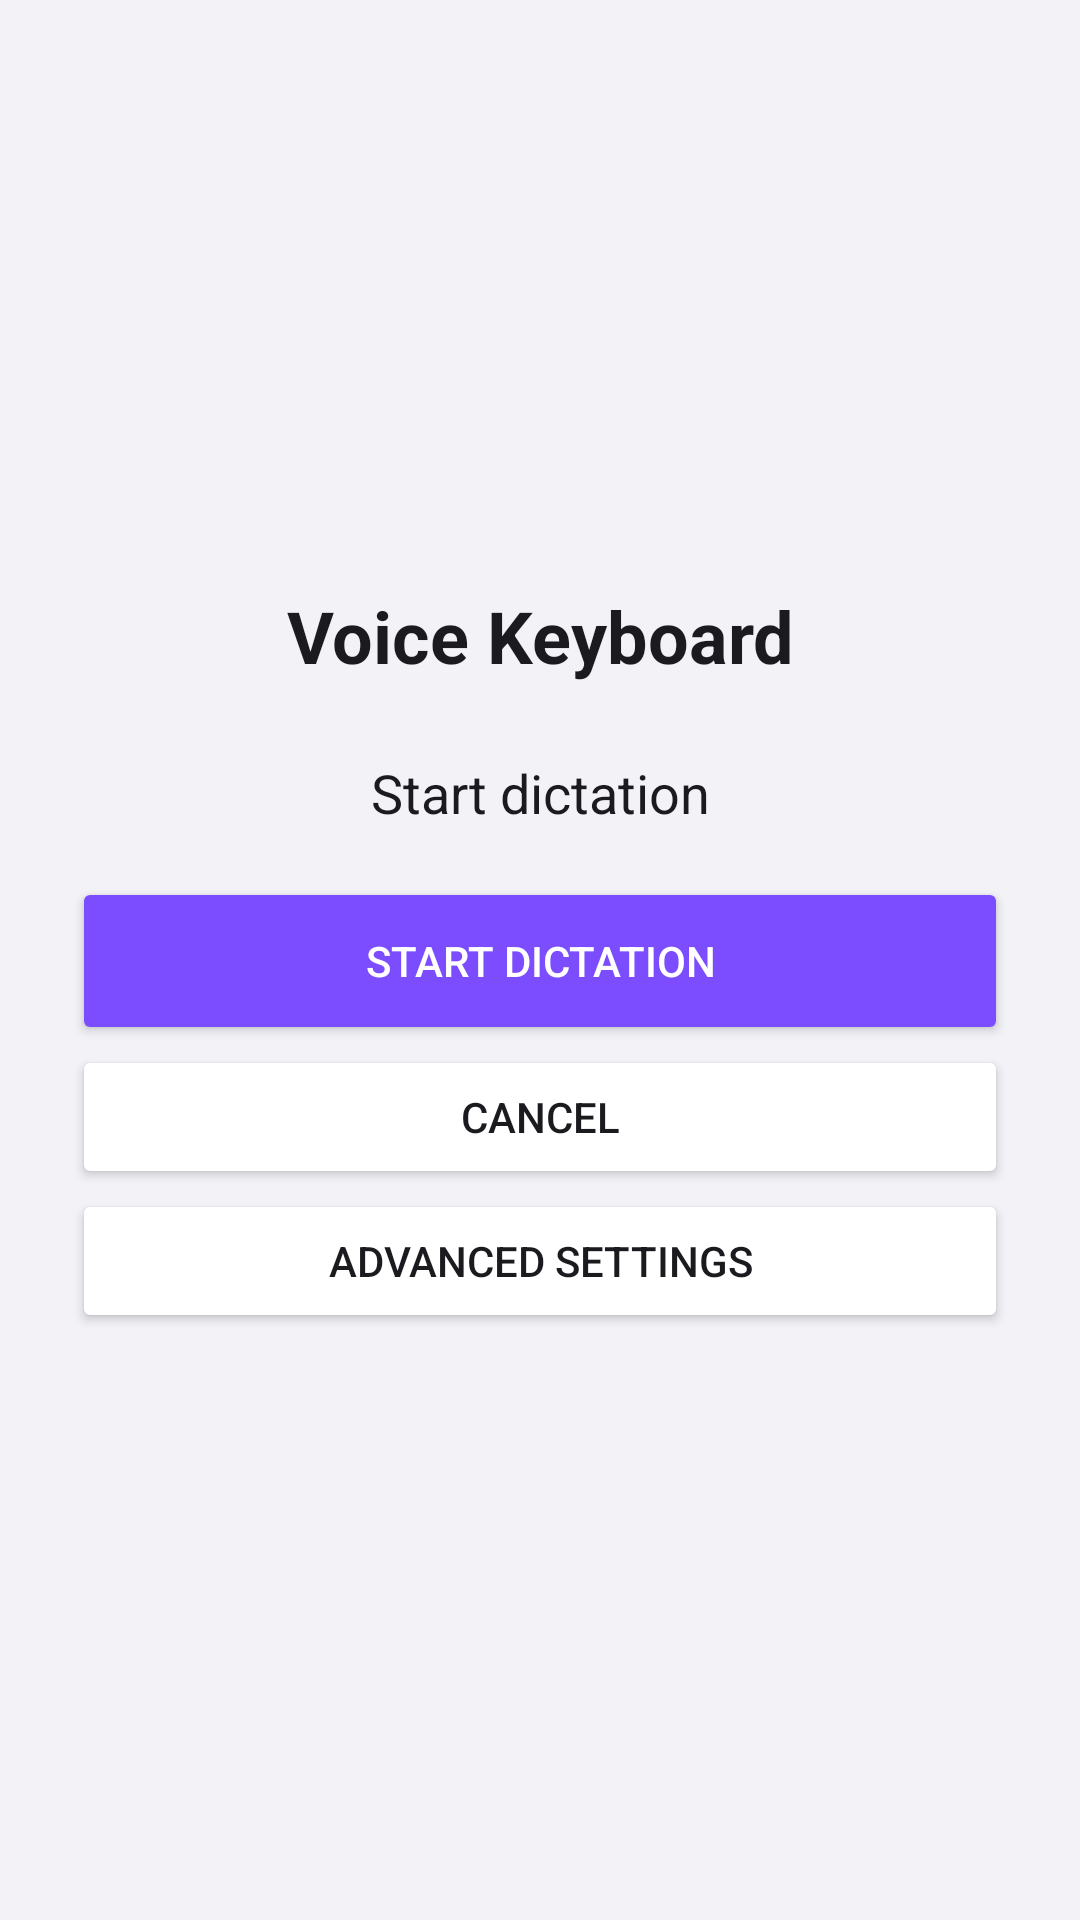

Reconstruct the res/layout file that produces this screen, plus the resources it refers to.
<!-- AndroidManifest.xml: application theme Theme.VoiceKeyboard -->
<!-- res/layout/activity_recognition.xml -->
<?xml version="1.0" encoding="utf-8"?>
<LinearLayout xmlns:android="http://schemas.android.com/apk/res/android"
    android:layout_width="match_parent" android:layout_height="match_parent"
    android:orientation="vertical" android:gravity="center"
    android:padding="24dp" android:background="@color/keyboard_bg">
    <TextView android:layout_width="match_parent" android:layout_height="wrap_content"
        android:text="@string/app_name" android:textColor="@color/text_primary"
        android:textSize="24sp" android:textStyle="bold" android:gravity="center" />
    <TextView android:id="@+id/recognitionStatus" android:layout_width="match_parent"
        android:layout_height="wrap_content" android:text="@string/recognition_start"
        android:textSize="18sp" android:textColor="@color/text_primary"
        android:gravity="center" android:accessibilityLiveRegion="polite"
        android:layout_marginTop="24dp" android:layout_marginBottom="16dp" />
    <ProgressBar android:id="@+id/recognitionProgress" android:layout_width="48dp"
        android:layout_height="48dp" android:visibility="gone" />
    <Button android:id="@+id/btnRecognitionStartStop" android:layout_width="match_parent"
        android:layout_height="wrap_content" android:minHeight="56dp"
        android:text="@string/recognition_start" android:textColor="@color/white"
        android:backgroundTint="@color/mic_idle" />
    <Button android:id="@+id/btnRecognitionCancel" android:layout_width="match_parent"
        android:layout_height="wrap_content" android:minHeight="48dp"
        android:text="@android:string/cancel" android:textColor="@color/text_primary"
        android:backgroundTint="@color/key_bg" />
    <Button android:id="@+id/btnRecognitionAdvanced" android:layout_width="match_parent"
        android:layout_height="wrap_content" android:minHeight="48dp"
        android:text="@string/settings_advanced" android:textColor="@color/text_primary"
        android:backgroundTint="@color/key_bg" />
</LinearLayout>
<!-- resources referenced by this layout -->
<resources>
  <color name="key_bg">#FFFFFFFF</color>
  <color name="keyboard_bg">#FFF2F2F7</color>
  <color name="mic_idle">#FF7C4DFF</color>
  <color name="text_primary">#FF1B1B1F</color>
  <color name="white">#FFFFFFFF</color>
  <string name="app_name" translatable="false">Voice Keyboard</string>
  <string name="recognition_start">Start dictation</string>
  <string name="settings_advanced">Advanced settings</string>
  <style name="Theme.VoiceKeyboard" parent="Theme.Material3.DayNight.NoActionBar">
          <item name="colorPrimary">@color/mic_idle</item>
          <item name="android:statusBarColor">@color/keyboard_bg</item>
          <item name="android:windowLightStatusBar">@bool/light_system_bars</item>
          <item name="android:navigationBarColor">@color/system_nav_bar</item>
          <item name="android:windowLightNavigationBar" tools:targetApi="27">@bool/light_system_bars</item>
          <item name="android:windowBackground">@color/keyboard_bg</item>
          <item name="materialButtonStyle">@style/Widget.VoiceKeyboard.ActionButton</item>
          <item name="android:switchStyle">@style/Widget.VoiceKeyboard.Switch</item>
          <item name="alertDialogTheme">@style/ThemeOverlay.VoiceKeyboard.Dialog</item>
      </style>
  <color name="system_nav_bar">#FF000000</color>
  <style name="Widget.VoiceKeyboard.ActionButton" parent="Widget.Material3.Button">
          <item name="android:minHeight">48dp</item>
          <item name="android:singleLine">false</item>
          <item name="android:maxLines">2147483647</item>
          <item name="android:ellipsize">none</item>
          <item name="android:breakStrategy">balanced</item>
          <item name="android:hyphenationFrequency">normal</item>
      </style>
  <style name="Widget.VoiceKeyboard.Switch" parent="@android:style/Widget.Material.CompoundButton.Switch">
          <item name="android:minHeight">48dp</item>
          <item name="android:breakStrategy">balanced</item>
          <item name="android:hyphenationFrequency">normal</item>
      </style>
  <style name="ThemeOverlay.VoiceKeyboard.Dialog" parent="ThemeOverlay.Material3.Dialog.Alert">
          <item name="buttonBarButtonStyle">@style/Widget.VoiceKeyboard.DialogButton</item>
          <item name="buttonBarPositiveButtonStyle">@style/Widget.VoiceKeyboard.DialogButton</item>
          <item name="buttonBarNegativeButtonStyle">@style/Widget.VoiceKeyboard.DialogButton</item>
          <item name="buttonBarNeutralButtonStyle">@style/Widget.VoiceKeyboard.DialogButton.Flush</item>
      </style>
  <style name="Widget.VoiceKeyboard.DialogButton" parent="Widget.Material3.Button.TextButton">
          <item name="android:minHeight">48dp</item>
          <item name="android:singleLine">false</item>
          <item name="android:maxLines">2147483647</item>
          <item name="android:ellipsize">none</item>
          <item name="android:breakStrategy">balanced</item>
          <item name="android:hyphenationFrequency">normal</item>
          <item name="android:layout_marginStart">8dp</item>
      </style>
  <style name="Widget.VoiceKeyboard.DialogButton.Flush">
          <item name="android:layout_marginStart">0dp</item>
      </style>
</resources>
